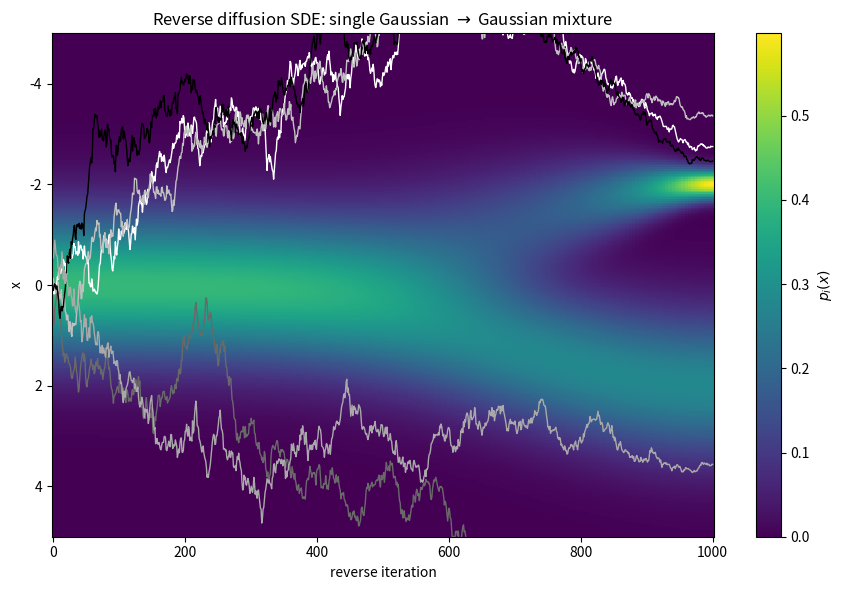

Reproduce this figure in Python.
"""
Replicates Example 4.7 / Figure 4.6: the reverse diffusion SDE, discretized
exactly as in the DDPM-consistent update recovered from the VP-SDE:

    x_{i-1} = (1 / sqrt(1 - beta_i)) * [ x_i + (beta_i / 2) * grad_x log p_i(x_i) ] + sqrt(beta_i) * z_i,
    z_i ~ N(0, I)

Run for i = T, T-1, ..., 1, starting from x_T ~ N(0, I) (the forward process's
near-Gaussian marginal at t=1), this recovers samples from the *original*
Gaussian mixture p_0(x) at i=0 -- i.e. reverse diffusion turns pure noise back
into the data distribution.

Since p_0 is the same known 1D Gaussian mixture used throughout (Example 2.1),
every intermediate marginal p_i(x) is available in closed form (same math as
diffusion_forward/gmm_forward_diffusion.py and sde_diffusion/forward_sde.py),
so grad_x log p_i(x) -- the TRUE score, not a learned approximation -- can be
computed analytically at every step.
"""

import numpy as np
import matplotlib.pyplot as plt

# --- mixture / DDPM-consistent schedule (same mixture as Example 2.1) ---
PI = (0.3, 0.7)
MU0 = (-2.0, 2.0)
SIGMA0 = (0.2, 1.0)

T = 1000
BETA_1, BETA_T = 1e-4, 0.02

N_TRAJECTORIES = 5
X_RANGE = (-5, 5)
N_X = 300

rng = np.random.default_rng(0)

betas = np.linspace(BETA_1, BETA_T, T)          # beta_i, i = 1..T (index i-1)
alphas = 1.0 - betas
bar_alphas = np.cumprod(alphas)                 # bar_alpha_i, i = 1..T (index i-1)
bar_alphas_full = np.concatenate([[1.0], bar_alphas])  # index i = 0..T, bar_alpha_0 := 1


def marginal_pdf(x, bar_alpha):
    density = np.zeros_like(x)
    for pi_k, mu_k, sigma_k in zip(PI, MU0, SIGMA0):
        mean = np.sqrt(bar_alpha) * mu_k
        var = (1 - bar_alpha) + bar_alpha * sigma_k ** 2
        density += pi_k * np.exp(-0.5 * (x - mean) ** 2 / var) / np.sqrt(2 * np.pi * var)
    return density


def score(x, bar_alpha):
    """True grad_x log p_i(x) for the mixture marginal at bar_alpha_i."""
    comp_pdfs, comp_scores = [], []
    for pi_k, mu_k, sigma_k in zip(PI, MU0, SIGMA0):
        mean = np.sqrt(bar_alpha) * mu_k
        var = (1 - bar_alpha) + bar_alpha * sigma_k ** 2
        comp_pdfs.append(pi_k * np.exp(-0.5 * (x - mean) ** 2 / var) / np.sqrt(2 * np.pi * var))
        comp_scores.append(-(x - mean) / var)
    total = sum(comp_pdfs) + 1e-12
    weighted = sum(w * s for w, s in zip(comp_pdfs, comp_scores))
    return weighted / total


def reverse_sample(n_particles):
    x = rng.normal(size=n_particles)  # x_T ~ N(0, I)
    traj = np.zeros((T + 1, n_particles))
    traj[0] = x  # iteration k=0 <-> i=T

    for k in range(1, T + 1):
        i = T - k + 1  # current index before this update, i = T, T-1, ..., 1
        beta_i = betas[i - 1]
        ba_i = bar_alphas_full[i]
        s = score(x, ba_i)
        z = rng.normal(size=n_particles)
        x = (x + (beta_i / 2) * s) / np.sqrt(1 - beta_i) + np.sqrt(beta_i) * z
        traj[k] = x

    return traj


def run():
    traj = reverse_sample(N_TRAJECTORIES)

    ks = np.arange(0, T + 1, 5)  # subsample iterations for the heatmap
    xs = np.linspace(*X_RANGE, N_X)
    heatmap = np.array([marginal_pdf(xs, bar_alphas_full[T - k]) for k in ks])

    fig, ax = plt.subplots(figsize=(9, 6))
    im = ax.pcolormesh(ks, xs, heatmap.T, shading="auto", cmap="viridis")
    fig.colorbar(im, ax=ax, label="$p_i(x)$")

    colors = ["white", "silver", "dimgray", "black", "darkgray"]
    for j in range(N_TRAJECTORIES):
        ax.plot(np.arange(T + 1), traj[:, j], color=colors[j % len(colors)], linewidth=1)

    ax.invert_yaxis()
    ax.set_ylim(5, -5)
    ax.set_xlabel("reverse iteration")
    ax.set_ylabel("x")
    ax.set_title("Reverse diffusion SDE: single Gaussian $\\to$ Gaussian mixture")
    fig.tight_layout()

    out_path = "reverse_sde.png"
    fig.savefig(out_path, dpi=150)
    print(f"Saved figure to {out_path}")


if __name__ == "__main__":
    run()
